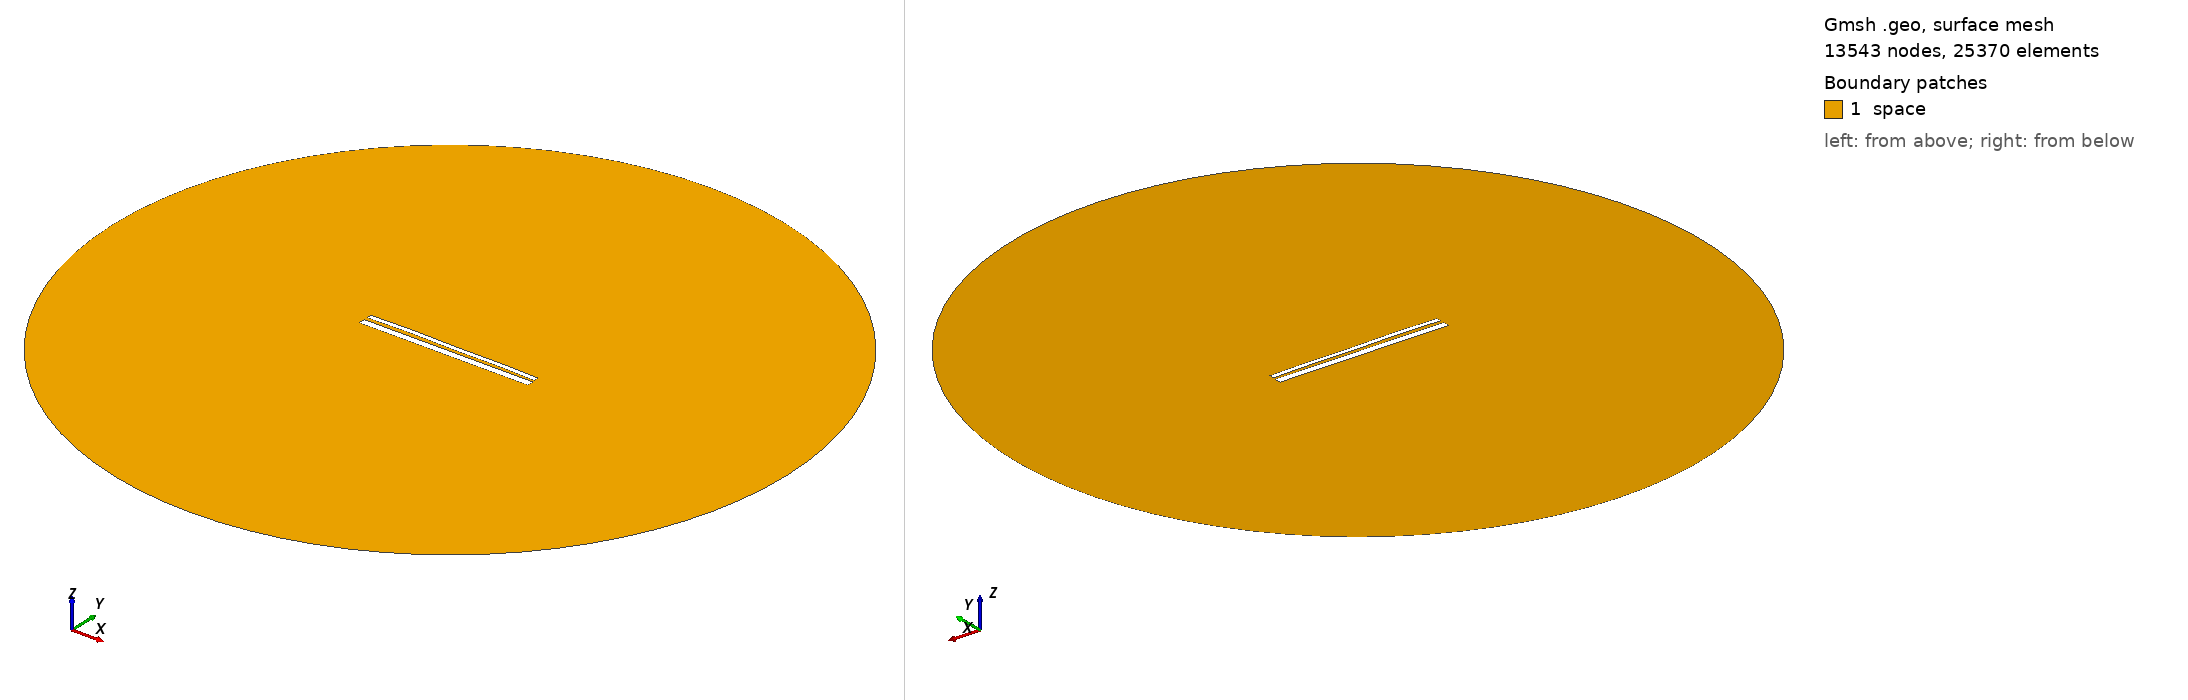

Gmsh geometry script, surface-meshed: 13543 nodes, 25370 surface elements. Boundary patches (legend numbers): 1 space. Left view from above one corner, right view from below the opposite corner. Legend entries are the model's physical surfaces. The drawing asked Gmsh for element sizes between 1% and 20% of the model's largest extent; the script's own settings can give other sizes.

=== 12620.geo (drawn) ===
//---------------------------------------
// Geometry kernel
//---------------------------------------

SetFactory("OpenCASCADE");



//---------------------------------------
// Parameters of the geometry
//---------------------------------------

// Overetch of the upper plate
overetch = 0.5;

// Distance between the plates
distance = 1.5;

// Discretization over the x axis (for the deformation)
nx = 50; 

// Length of the plate
L = 100 - overetch; 

// Number of modes
n = 4; 

// 1st mode coefficient
coeff(1) = -0.15;
beta(1) = 0.596864 * 3.1415926535 / L;

// 2nd mode coefficient
coeff(2) = 0.15;
beta(2) = 1.49418 * 3.1415926535 / L;

// 3rd mode coefficient
coeff(3) = 0.07499999999999998;
beta(3) = 2.50025 * 3.1415926535 / L;

// 4th mode coefficient
coeff(4) = 0.15;
beta(4) = 3.49999 * 3.1415926535 / L;



//---------------------------------------
// Upper plate (deformed rectangle)
//---------------------------------------

// Coordiantes of the upper plate
xmin = -50;
xmax = 50 - overetch;

// Height of the upper plate
yheight = 4 - 2 * overetch;

// Indexes of the points
UpperID[] = {};
LowerID[] = {};
LeftID[] = {};
RightID[] = {};

// Point index
p = 1;

// Horizontal edges
For i In {1:nx}
    x = xmin + (i-1)*(xmax - xmin)/(nx-1);

    y_bottom = distance / 2 + overetch;
    For j In {1:n}
        C = (Cosh(beta(j)*L) + Cos(beta(j)*L)) / (Sinh(beta(j)*L) + Sin(beta(j)*L));
        y_bottom  = y_bottom + coeff(j) * (Cosh(beta(j)*(x+50)) - Cos(beta(j)*(x+50)) - C * (Sinh(beta(j)*(x+50)) - Sin(beta(j)*(x+50))));
    EndFor

    y_top = y_bottom + yheight;

    Point(p) = {x, y_top, 0, 1.0};
    UpperID[i] = p;
    p = p + 1;

    Point(p) = {x, y_bottom, 0, 1.0};
    LowerID[i] = p;
    p = p + 1;
EndFor

// Create point lists
UpperPts[] = {}; LowerPts[] = {};
For i In {1:nx}
  UpperPts[] += {UpperID[i]};
  LowerPts[] += {LowerID[i]};
EndFor

// Build splines
Spline(1) = {UpperPts[]};
Spline(2) = {LowerPts[]};
Line(3) = {LowerPts[nx-1], UpperPts[nx-1]};
Line(4) = {LowerPts[0], UpperPts[0]};

// Build the plane surface
Curve Loop(1) = {2, 3, -1, -4};
Plane Surface(1) = {1};



//---------------------------------------
// Lower plate (rectangle)
//---------------------------------------

// Vertices
Point(1001) = {-50, -1, 0, 1.0};
Point(1002) = { 50, -1, 0, 1.0};
Point(1003) = { 50,  -5, 0, 1.0};
Point(1004) = {-50,  -5, 0, 1.0};

// Edges
Line(5) = {1001, 1002};
Line(6) = {1002, 1003};
Line(7) = {1003, 1004};
Line(8) = {1004, 1001};

// Plane surface
Line Loop(2) = {5, 6, 7, 8};
Plane Surface(2) = {2}; 



//---------------------------------------
// Outer (fictious) boundary
//---------------------------------------

// Points
Point(1005) = {0, 0, 0};       // Center
Point(1006) = {200, 0, 0};     // Start point
Point(1007) = {0, 200, 0};     // 90 degrees
Point(1008) = {-200, 0, 0};    // 180 degrees
Point(1009) = {0, -200, 0};    // 270 degrees

// Circle arcs (each needs start, center, end)
Circle(9) = {1006, 1005, 1007};
Circle(10) = {1007, 1005, 1008};
Circle(11) = {1008, 1005, 1009};
Circle(12) = {1009, 1005, 1006};

// Plane surface for the entire domain
Curve Loop(3) = {9, 10, 11, 12};
Surface(3) = {3};

// Subtract the plates from the whole domain to obtain the actual domain where we want to solve the equations
BooleanDifference{ Surface{3}; Delete; }{ Surface{1}; Surface{2}; Delete; }




//---------------------------------------
// Transfinite Lines/Curves
//---------------------------------------

// Set the number of points on the boundaries
r = 7;

// Plates
Transfinite Curve {1, 2} = 50*r Using Progression 1;
Transfinite Curve {3, 4} = 2*r Using Progression 1;
Transfinite Line {5, 7} = 50*r Using Progression 1;
Transfinite Line {6, 8} = 2*r Using Progression 1;

// Outer boundary
Transfinite Line {9, 10, 11, 12} = 20 Using Progression 1;



//---------------------------------------
// Physical groups
//---------------------------------------                

// Physical curves (boundaries)
Physical Line("force_segment", 10) = {2};
Physical Line("upper_plate", 11) = {1, 3, 4};
Physical Line("lower_plate", 12) = {5, 6, 7, 8};
Physical Line("boundary", 20) = {9, 10, 11, 12};

// Physical Surfaces
Physical Surface("space", 30) = {3};



//---------------------------------------
// 6. Generate the Mesh
//---------------------------------------

// 2D mesh generation
Mesh 2;
